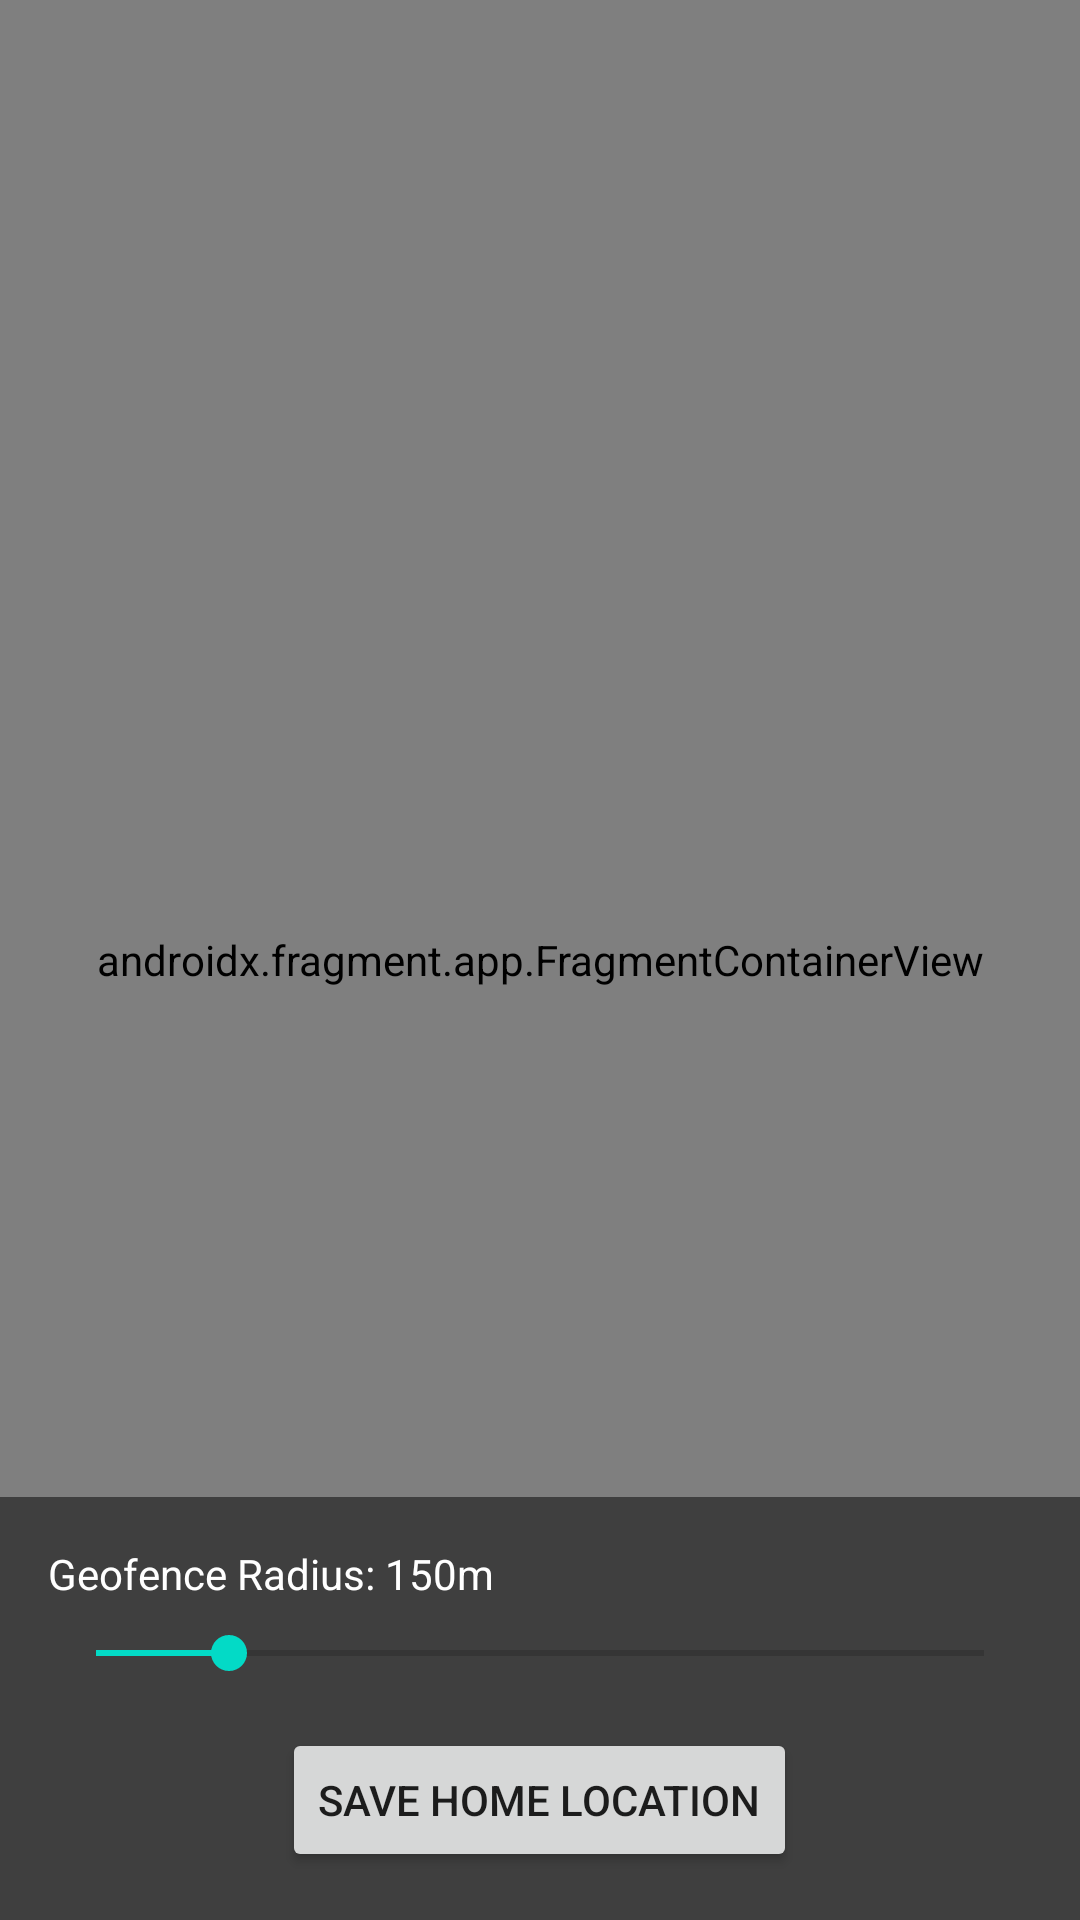

This screen was rendered from an Android layout file. Write that file and the resources it references.
<!-- AndroidManifest.xml: application theme Theme.SmartHomeApp -->
<!-- res/layout/fragment_map_settings.xml -->
<?xml version="1.0" encoding="utf-8"?>
<RelativeLayout xmlns:android="http://schemas.android.com/apk/res/android"
    xmlns:app="http://schemas.android.com/apk/res-auto"
    android:layout_width="match_parent"
    android:layout_height="match_parent">

    <androidx.fragment.app.FragmentContainerView
        android:id="@+id/map"
        android:name="com.google.android.gms.maps.SupportMapFragment"
        android:layout_width="match_parent"
        android:layout_height="match_parent" />

    <LinearLayout
        android:layout_width="match_parent"
        android:layout_height="wrap_content"
        android:layout_alignParentBottom="true"
        android:background="#80000000"
        android:orientation="vertical"
        android:padding="16dp">

        <TextView
            android:id="@+id/tvRadiusLabel"
            android:layout_width="wrap_content"
            android:layout_height="wrap_content"
            android:text="Geofence Radius: 150m"
            android:textColor="@android:color/white" />

        <SeekBar
            android:id="@+id/seekRadius"
            android:layout_width="match_parent"
            android:layout_height="wrap_content"
            android:layout_marginTop="8dp"
            android:max="1000"
            android:progress="150" />

        <Button
            android:id="@+id/btnSaveLocation"
            android:layout_width="wrap_content"
            android:layout_height="wrap_content"
            android:layout_gravity="center_horizontal"
            android:layout_marginTop="16dp"
            android:text="Save Home Location" />

    </LinearLayout>

</RelativeLayout>
<!-- resources referenced by this layout -->
<resources>
  <style name="Theme.SmartHomeApp" parent="Theme.MaterialComponents.DayNight.NoActionBar">
          
          <item name="colorPrimary">#0D47A1</item>
          <item name="colorPrimaryVariant">#0B3C91</item>
          <item name="colorOnPrimary">#FFFFFF</item>
  
          
          <item name="android:statusBarColor">?attr/colorPrimaryVariant</item>
  
          
          <item name="android:windowLightStatusBar">false</item>
      </style>
</resources>
